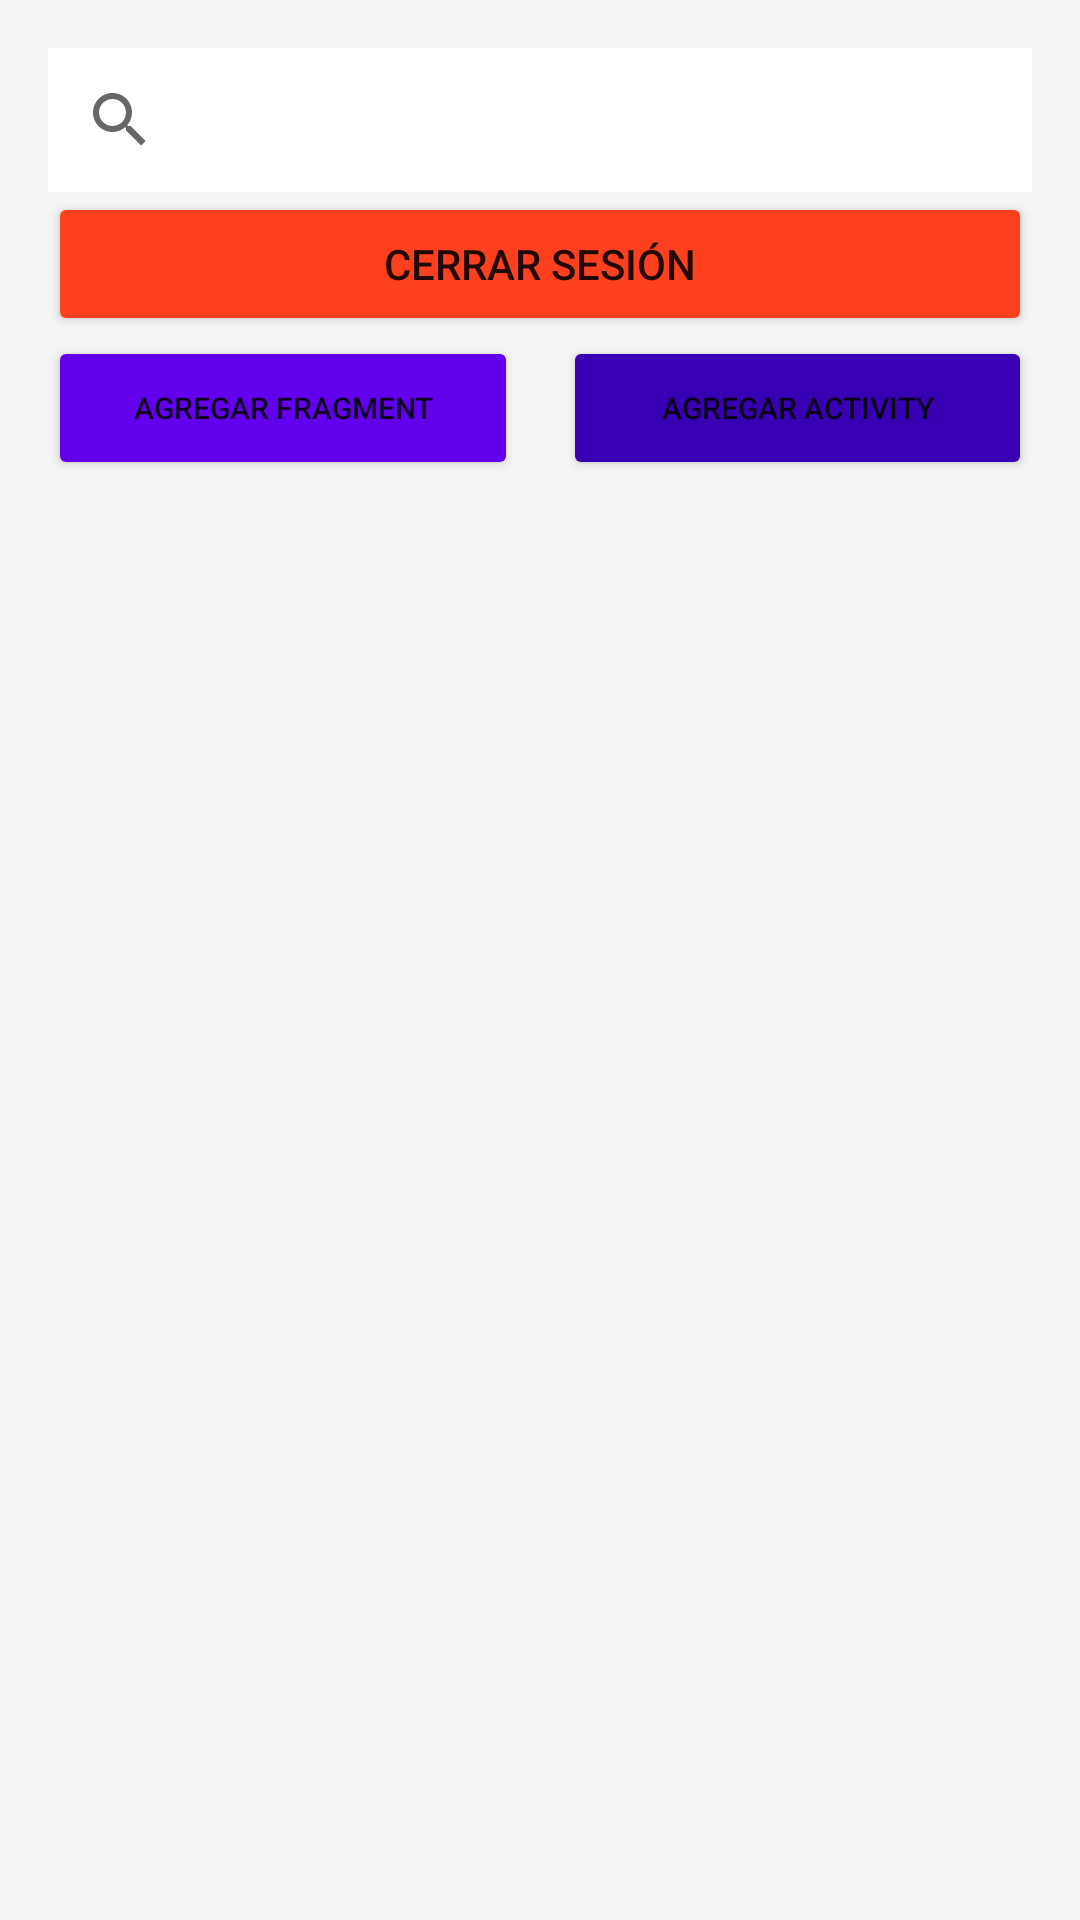

This screen was rendered from an Android layout file. Write that file and the resources it references.
<!-- AndroidManifest.xml: application theme Theme.SOAR -->
<!-- res/layout/activity_mein.xml -->
<?xml version="1.0" encoding="utf-8"?>
<androidx.constraintlayout.widget.ConstraintLayout xmlns:android="http://schemas.android.com/apk/res/android"
    xmlns:app="http://schemas.android.com/apk/res-auto"
    xmlns:tools="http://schemas.android.com/tools"
    android:layout_width="match_parent"
    android:layout_height="match_parent"
    android:background="#F5F5F5"
    android:backgroundTint="#F5F5F5"
    tools:context=".mein">
    <LinearLayout
        android:id="@+id/linearLayout"
        android:layout_width="0dp"
        android:layout_height="0dp"
        android:layout_marginStart="16dp"
        android:layout_marginTop="16dp"
        android:layout_marginEnd="16dp"
        android:layout_marginBottom="16dp"
        android:orientation="vertical"
        app:layout_constraintBottom_toBottomOf="parent"
        app:layout_constraintEnd_toEndOf="parent"
        app:layout_constraintStart_toStartOf="parent"
        app:layout_constraintTop_toTopOf="parent">

        <SearchView
            android:id="@+id/search"
            android:layout_width="match_parent"
            android:layout_height="wrap_content"
            android:background="#FFFFFF"
            android:backgroundTint="#FFFFFF"
            android:queryHint="Buscar" />

        <Button
            android:id="@+id/btn_close"
            android:layout_width="match_parent"
            android:layout_height="wrap_content"
            android:backgroundTint="#FF401F"
            android:text="cerrar sesión"
            app:cornerRadius="50dp" />

        <LinearLayout
            android:layout_width="match_parent"
            android:layout_height="wrap_content"
            android:gravity="center"
            android:orientation="horizontal">

            <Button
                android:id="@+id/btn_add_fragment"
                android:layout_width="match_parent"
                android:layout_height="wrap_content"
                android:layout_weight="1"
                android:backgroundTint="@color/purple_500"
                android:text="agregar fragment"
                android:textSize="10sp"
                app:cornerRadius="50dp" />

            <Space
                android:layout_width="15dp"
                android:layout_height="wrap_content" />

            <Button
                android:id="@+id/btn_add"
                android:layout_width="match_parent"
                android:layout_height="wrap_content"
                android:layout_weight="1"
                android:backgroundTint="@color/purple_700"
                android:text="agregar activity"
                android:textSize="10sp"
                app:cornerRadius="50dp" />
        </LinearLayout>

        <Space
            android:layout_width="match_parent"
            android:layout_height="10dp" />

        <androidx.recyclerview.widget.RecyclerView
            android:id="@+id/recyclerViewSingle"
            android:layout_width="match_parent"
            android:layout_height="match_parent" />

    </LinearLayout>

</androidx.constraintlayout.widget.ConstraintLayout>
<!-- resources referenced by this layout -->
<resources>
  <style name="Theme.SOAR" parent="Theme.MaterialComponents.DayNight.DarkActionBar">
          
          <item name="colorPrimary">@color/purple_500</item>
          <item name="colorPrimaryVariant">@color/purple_700</item>
          <item name="colorOnPrimary">@color/white</item>
          
          <item name="colorSecondary">@color/teal_200</item>
          <item name="colorSecondaryVariant">@color/teal_700</item>
          <item name="colorOnSecondary">@color/black</item>
          
          <item name="android:statusBarColor" tools:targetApi="l">?attr/colorPrimaryVariant</item>
          
      </style>
  <!-- not gathered from this repository: default colours our renderer supplied (Android Studio template values) -->
  <color name="purple_500">#FF6200EE</color>
  <color name="purple_700">#FF3700B3</color>
  <color name="teal_200">#FF03DAC5</color>
  <color name="teal_700">#FF018786</color>
  <color name="black">#FF000000</color>
  <color name="white">#FFFFFFFF</color>
</resources>
